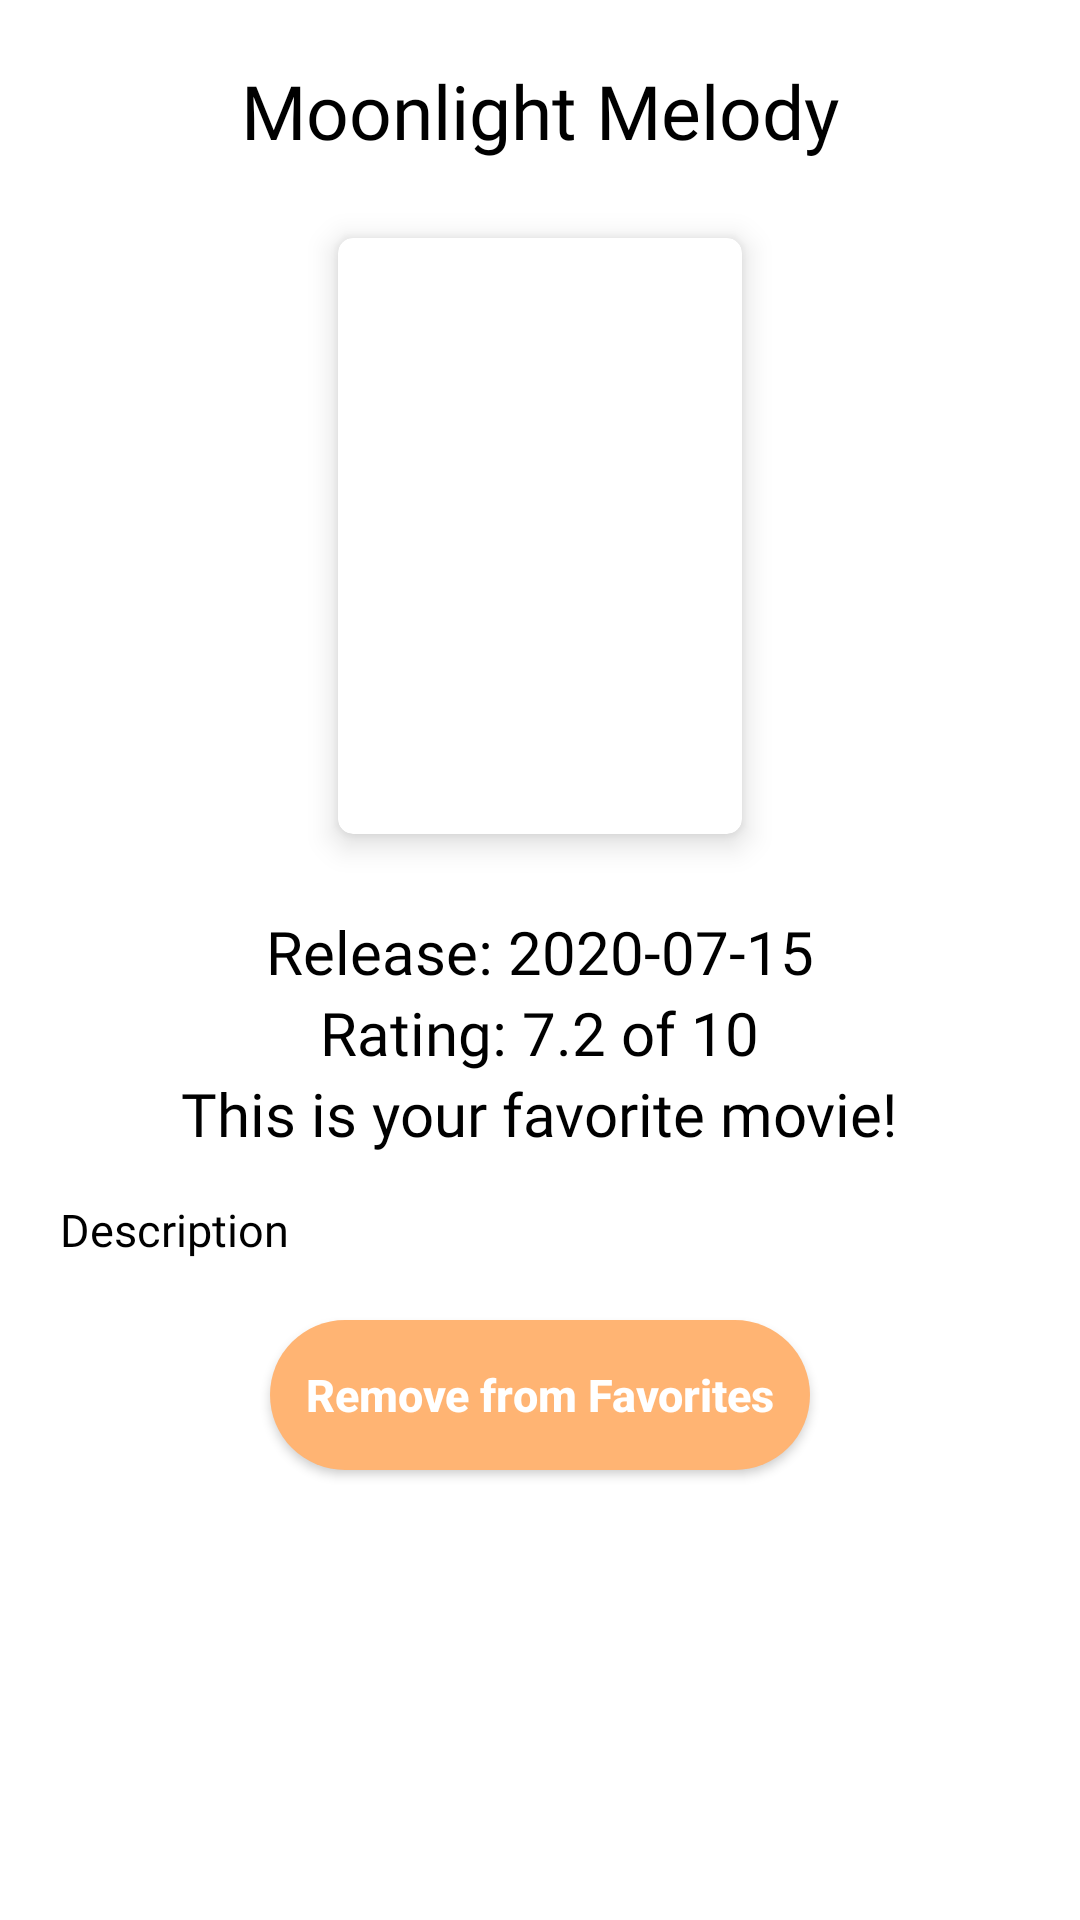

Android layout source for this screen:
<!-- AndroidManifest.xml: application theme AppTheme -->
<!-- res/layout/activity_detail.xml -->
<?xml version="1.0" encoding="utf-8"?>
<ScrollView xmlns:android="http://schemas.android.com/apk/res/android"
    xmlns:app="http://schemas.android.com/apk/res-auto"
    xmlns:tools="http://schemas.android.com/tools"
    android:layout_width="match_parent"
    android:layout_height="match_parent"
    tools:context=".ui.DetailActivity"
    android:background="@android:color/white">

    <LinearLayout
        android:layout_width="match_parent"
        android:layout_height="wrap_content">

        <RelativeLayout
            android:layout_width="match_parent"
            android:layout_height="match_parent">

            <TextView
                android:id="@+id/tv_detailTitle"
                android:layout_width="wrap_content"
                android:layout_height="wrap_content"
                android:text="Moonlight Melody"
                android:layout_marginRight="30dp"
                android:layout_marginLeft="30dp"
                android:textColor="@android:color/black"
                android:textSize="25sp"
                android:textAlignment="center"
                android:layout_centerHorizontal="true"
                android:layout_marginTop="20dp"
                android:fontFamily="@font/coolvetica"
                android:gravity="center_horizontal" />

            <androidx.cardview.widget.CardView
                android:id="@+id/detail_cardView"
                android:layout_below="@id/tv_detailTitle"
                android:layout_marginTop="15dp"
                android:layout_width="150dp"
                android:layout_height="220dp"
                app:cardCornerRadius="5dp"
                app:cardElevation="6dp"
                app:cardUseCompatPadding="true"
                android:layout_marginBottom="15dp"
                android:layout_centerHorizontal="true">

                <ImageView
                    android:id="@+id/img_detailImage"
                    android:src="@drawable/icon"
                    android:layout_height="match_parent"
                    android:layout_width="match_parent"/>

            </androidx.cardview.widget.CardView>

            <TextView
                android:id="@+id/tv_detailDate"
                android:layout_below="@id/detail_cardView"
                android:layout_width="wrap_content"
                android:layout_height="wrap_content"
                android:text="Release: 2020-07-15"
                android:layout_marginRight="20dp"
                android:layout_marginLeft="20dp"
                android:textColor="@android:color/black"
                android:textSize="20sp"
                android:textAlignment="center"
                android:layout_centerHorizontal="true"
                android:fontFamily="@font/coolvetica"
                android:gravity="center_horizontal" />

            <TextView
                android:id="@+id/tv_detailVote"
                android:layout_below="@id/tv_detailDate"
                android:layout_width="wrap_content"
                android:layout_height="wrap_content"
                android:text="Rating: 7.2 of 10"
                android:layout_marginRight="20dp"
                android:layout_marginLeft="20dp"
                android:textColor="@android:color/black"
                android:textSize="20sp"
                android:textAlignment="center"
                android:layout_centerHorizontal="true"
                android:fontFamily="@font/coolvetica"
                android:gravity="center_horizontal" />

            <TextView
                android:id="@+id/tv_detailFavorite"
                android:layout_below="@id/tv_detailVote"
                android:layout_width="wrap_content"
                android:layout_height="wrap_content"
                android:text="This is your favorite movie!"
                android:layout_marginRight="20dp"
                android:layout_marginLeft="20dp"
                android:textColor="@android:color/black"
                android:textSize="20sp"
                android:textAlignment="center"
                android:layout_centerHorizontal="true"
                android:fontFamily="@font/coolvetica"
                android:gravity="center_horizontal" />

            <TextView
                android:id="@+id/tv_detailDescription"
                android:layout_below="@id/tv_detailFavorite"
                android:layout_width="wrap_content"
                android:layout_height="wrap_content"
                android:layout_marginTop="15dp"
                android:layout_marginBottom="20dp"
                android:layout_marginRight="20dp"
                android:layout_marginLeft="20dp"
                android:text="Description"
                android:textColor="@android:color/black"
                android:textSize="15sp"
                android:fontFamily="@font/roboto"/>

            <Button
                android:layout_below="@id/tv_detailDescription"
                android:id="@+id/btn_detailFavorite"
                android:layout_width="wrap_content"
                android:layout_height="wrap_content"
                android:background="@drawable/button"
                android:textColor="@android:color/white"
                android:text="Remove from Favorites"
                android:layout_marginBottom="30dp"
                android:textAllCaps="false"
                android:textStyle="bold"
                android:textSize="15sp"
                android:layout_centerHorizontal="true" />

        </RelativeLayout>
    </LinearLayout>

</ScrollView>
<!-- resources referenced by this layout -->
<resources>
  <!-- drawable button (drawable) -->
  <?xml version="1.0" encoding="utf-8"?>
  <shape xmlns:android="http://schemas.android.com/apk/res/android">
      <corners
          android:radius="25dp" />
  
      <solid
          android:color="@color/colorPrimary" />
  
      <size
          android:width="180dp"
          android:height="50dp" />
  
  </shape>
  <style name="AppTheme" parent="Theme.AppCompat.Light.DarkActionBar">
          
          <item name="colorPrimary">@color/colorPrimary</item>
          <item name="colorPrimaryDark">@color/colorPrimaryDark</item>
          <item name="colorAccent">@color/colorAccent</item>
          <item name="actionModeBackground">@color/colorPrimary</item>
      </style>
  <color name="colorPrimary">#ffb473</color>
  <color name="colorPrimaryDark">#ffb473</color>
  <color name="colorAccent">#ffbe85</color>
</resources>
